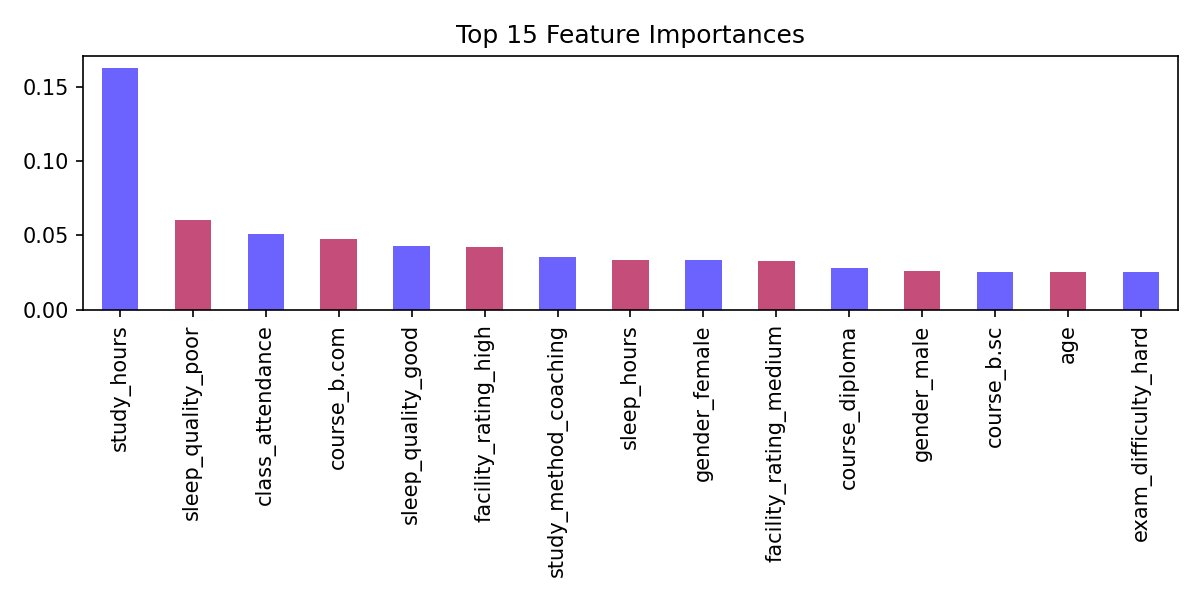

The table this chart was drawn from, first rows:
, 0
study_hours, 0.1625
sleep_quality_poor, 0.06055
class_attendance, 0.05119
course_b.com, 0.04755
sleep_quality_good, 0.04268
facility_rating_high, 0.04231
study_method_coaching, 0.03528
sleep_hours, 0.03336
gender_female, 0.03325
facility_rating_medium, 0.0325
course_diploma, 0.02787
gender_male, 0.02639
course_b.sc, 0.02558
age, 0.0253
exam_difficulty_hard, 0.02529
